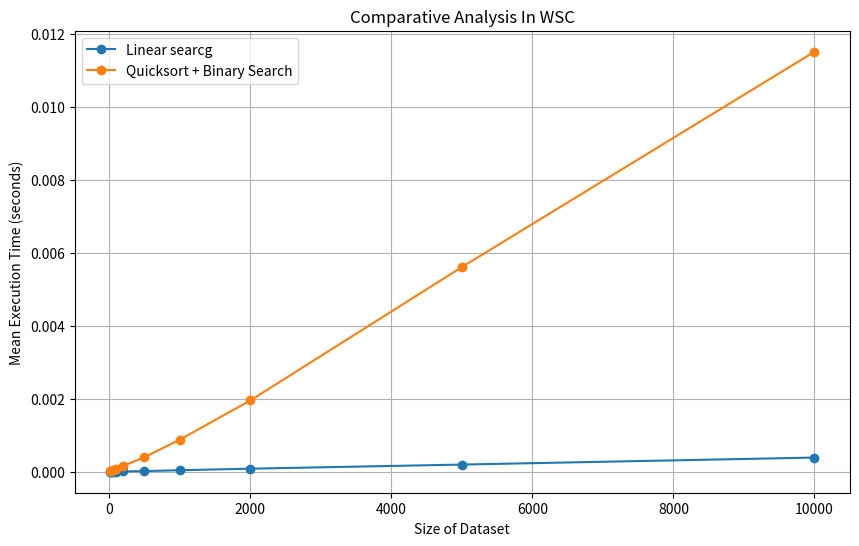

The script that saved this image:
import numpy as np
import time
import matplotlib.pyplot as plt

def search_through_elements(dataset, target):
    for index in range(len(dataset)):
        if dataset[index] == target:
            return index
    return -1

def sort_via_quicksort(dataset):
    if len(dataset) <= 1:
        return dataset
    pivot = dataset[len(dataset) // 2]
    lesser_than_pivot = [elem for elem in dataset if elem < pivot]
    equal_to_pivot = [elem for elem in dataset if elem == pivot]
    greater_than_pivot = [elem for elem in dataset if elem > pivot]
    return sort_via_quicksort(lesser_than_pivot) + equal_to_pivot + sort_via_quicksort(greater_than_pivot)

def search_in_sorted(dataset, target):
    minimum = 0
    maximum = len(dataset) - 1
    while minimum <= maximum:
        middle = (minimum + maximum) // 2
        if dataset[middle] < target:
            minimum = middle + 1
        elif dataset[middle] > target:
            maximum = middle - 1
        else:
            return middle
    return -1

def evaluate_execution_time(search_method, dataset_size, repetitions=100):
    execution_times = []
    for _ in range(repetitions):
        dataset = np.arange(dataset_size, 0, -1)
        target_value = np.random.randint(1, dataset_size + 1)
        start = time.time()
        if search_method == "through_elements":
            search_through_elements(dataset, target_value)
        elif search_method == "sorted_search":
            sorted_dataset = sort_via_quicksort(dataset)
            search_in_sorted(sorted_dataset, target_value)
        finish = time.time()
        execution_times.append(finish - start)
    return np.mean(execution_times)

dataset_sizes = [10, 20, 50, 100, 200, 500, 1000, 2000, 5000, 10000]

times_search_through_elements = [evaluate_execution_time("through_elements", size) for size in dataset_sizes]
times_sorted_search = [evaluate_execution_time("sorted_search", size) for size in dataset_sizes]

plt.figure(figsize=(10, 6))
plt.plot(dataset_sizes, times_search_through_elements, label='Linear searcg', marker='o')
plt.plot(dataset_sizes, times_sorted_search, label='Quicksort + Binary Search', marker='o')
plt.xlabel('Size of Dataset')
plt.ylabel('Mean Execution Time (seconds)')
plt.title('Comparative Analysis In WSC')
plt.legend()
plt.grid(True)
plt.savefig('search_methods_difficult_conditions.png')
plt.show()

#Observation:
#The algoritm efficiency is extremely high for quicksort + binary search in worst case scenario.
